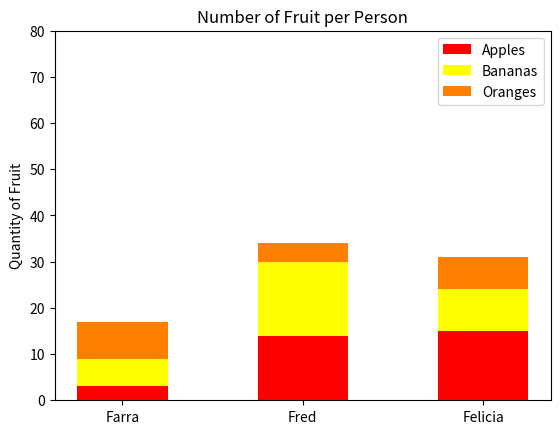

The matplotlib source for this figure:
#!/usr/bin/env python3
import numpy as np
import matplotlib.pyplot as plt

np.random.seed(5)
fruit = np.random.randint(0, 20, (4,3))
fruits = ['Apples', 'Bananas', 'Oranges', 'Peaches']
colors = ['red', 'yellow', '#ff8000', '#ffe5b4']
x = [ "Farra", "Fred", "Felicia"]

apples = fruit[0]
bananas = fruit[1]
oranges = fruit[2]
peaches = fruit[3]



plt.bar(x, apples, color=colors[0], width=0.5, label=fruits[0])
plt.bar(x, bananas, bottom=apples, color=colors[1], width=0.5, label=fruits[1])
plt.bar(x, oranges, bottom=apples + bananas, color=colors[2], width=0.5, label=fruits[2])

# Set y-axis limits and ticks
plt.ylim(0, 80)
plt.yticks(np.arange(0, 81, 10))
# titles
plt.title("Number of Fruit per Person")
plt.legend(fruits, loc="upper right")
plt.ylabel("Quantity of Fruit")
plt.legend()
plt.show()